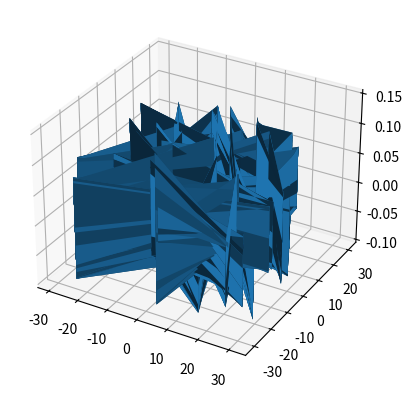

Recreate this plot in Python.
import sys
import numpy as np
import matplotlib.pyplot as plt

def surface(x,y): 
   """This is the main processing function.  We use a ufunc."""
   mu1=np.sqrt(2.0)
   mu2=np.sqrt(np.pi)
   sig1=3.1
   sig2=1.4
   z1=0.1*np.sin(x)*np.sin(x*y)
   a=(x-mu1)**2/(2*sig1**2)
   b=(y-mu2)**2/(2*sig2**2)
   z2=np.exp(-(a+b))/(sig1*sig2*np.sqrt(2.0*np.pi))
   z=z1+z2
   return z

if __name__ == '__main__':

   # Define the parameters to test
   xlo=-10.*np.pi; xhi=10.*np.pi
   ylo=-10.*np.pi; yhi=10.*np.pi

   nsamps=50
   xvals=np.random.uniform(xlo,xhi,nsamps)
   yvals=np.random.uniform(ylo,yhi,nsamps)

   x,y=np.meshgrid(xvals,yvals)
   zvals=surface(x,y)
   fig, ax = plt.subplots(subplot_kw={"projection": "3d"})
   ax.plot_surface(xvals,yvals,zvals)
   plt.show()
